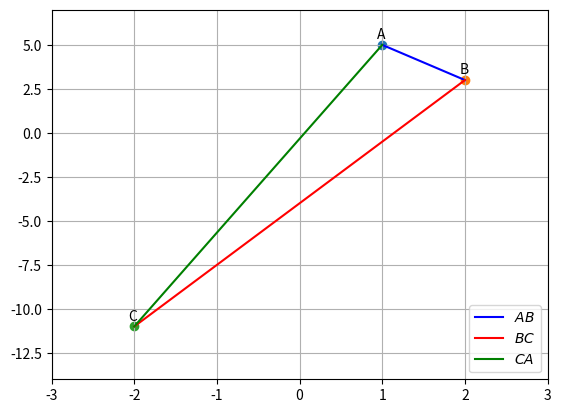

Recreate this plot in Python.
'''
[redacted]
EE3900
Assignment-1 Vectors 
'''
import numpy as np
import matplotlib.pyplot as plt
x=np.array([1,2,-2])
y=np.array([5,3,-11])


fig,ax=plt.subplots()
for i in range(3):
    ax.scatter(x[i],y[i])
    ax.annotate(chr(65+i),(x[i],y[i]),(x[i]-0.07,y[i]+0.35))
plt.plot(np.array([1,2]),np.array([5,3]), 'b', label="$AB$")
plt.plot(np.array([2,-2]), np.array([3,-11]),'r', label="$BC$")
plt.plot(np.array([1,-2]), np.array([5,-11]),'g', label="$CA$")
plt.grid()
plt.xlim(-3,3)
plt.ylim(-14,7)

plt.legend(loc='lower right')
plt.show()
